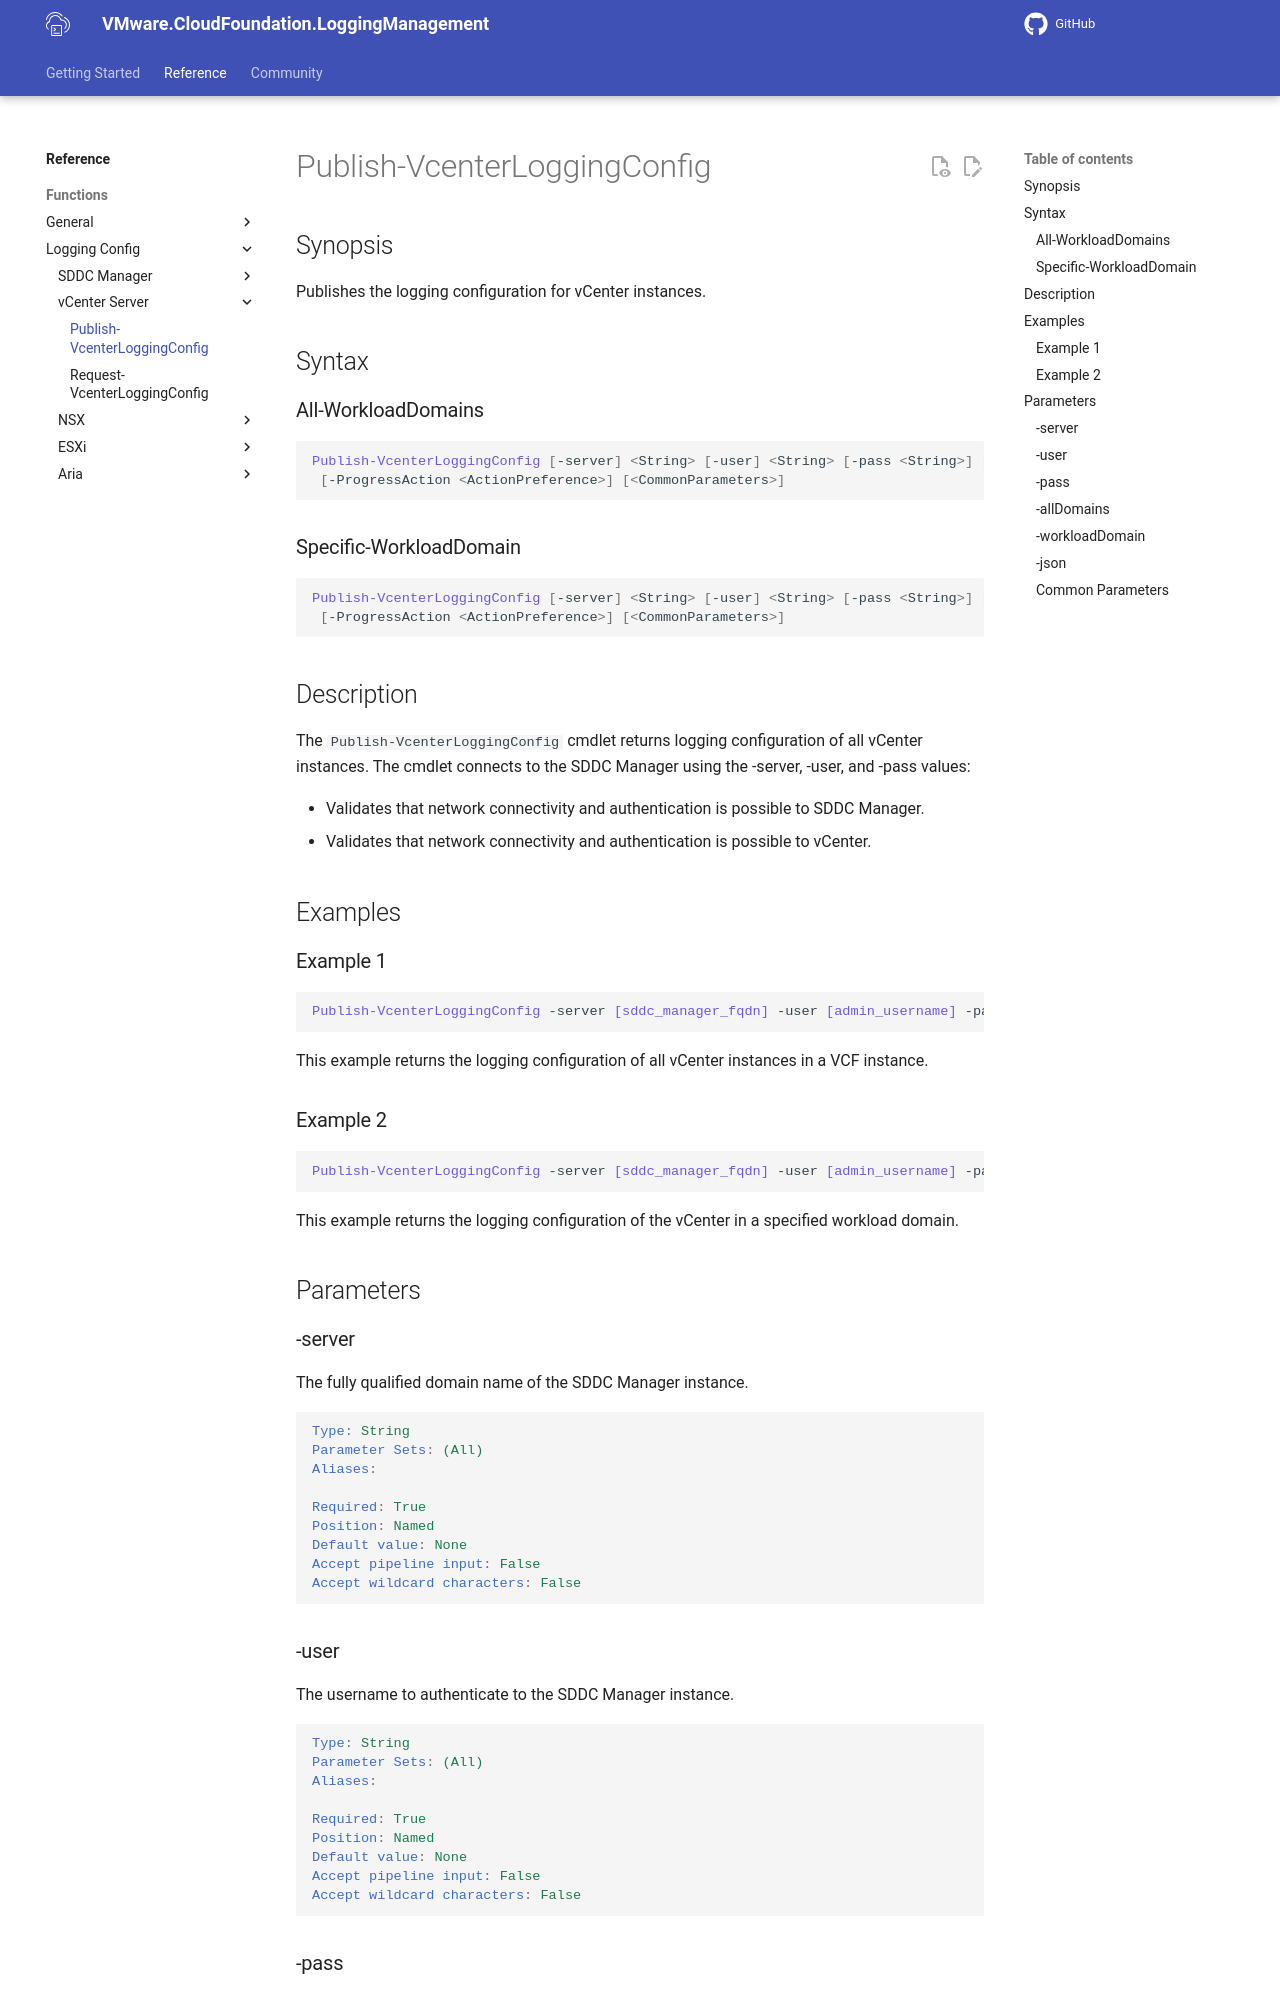

repository: vmware/powershell-module-for-vmware-cloud-foundation-logging-management · page: documentation/functions/Publish-VcenterLoggingConfig/index.html · generator: mkdocs

# Publish-VcenterLoggingConfig

## Synopsis

Publishes the logging configuration for vCenter Server instances.

## Syntax

### All-WorkloadDomains

```powershell
Publish-VcenterLoggingConfig -server <String> -user <String> [-pass <String>] [-allDomains] [-json]
 [-ProgressAction <ActionPreference>] [<CommonParameters>]
```

### Specific-WorkloadDomain

```powershell
Publish-VcenterLoggingConfig -server <String> -user <String> [-pass <String>] -workloadDomain <String> [-json]
 [-ProgressAction <ActionPreference>] [<CommonParameters>]
```

## Description

The `Publish-VcenterLoggingConfig` cmdlet returns logging configuration of all vCenter Server instances.
The cmdlet connects to the SDDC Manager using the -server, -user, and -pass values:

- Validates that network connectivity and authentication is possible to SDDC Manager
- Validates that network connectivity and authentication is possible to vCenter Server

## Examples

### Example 1

```powershell
Publish-VcenterLoggingConfig -server sfo-vcf01.sfo.rainpole.io -user administrator@vsphere.local -pass VMw@re123! -allDomains
This example returns the logging configuration of all vCenter Server instances in your VCF environment.
```

### Example 2

```powershell
Publish-VcenterLoggingConfig -server sfo-vcf01.sfo.rainpole.io -user administrator@vsphere.local -pass VMw@re123! -workloadDomain sfo-w01
This example returns the logging configuration of the vCenter server in the provided workload domain
```

## Parameters

### -server

The fully qualified domain name of the SDDC Manager instance.

```yaml
Type: String
Parameter Sets: (All)
Aliases:

Required: True
Position: Named
Default value: None
Accept pipeline input: False
Accept wildcard characters: False
```
